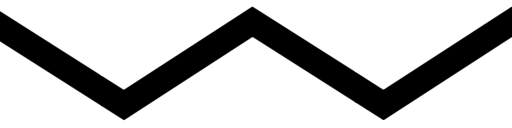
t = 0.00 s
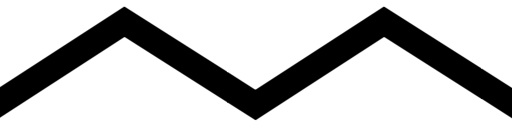
t = 0.25 s
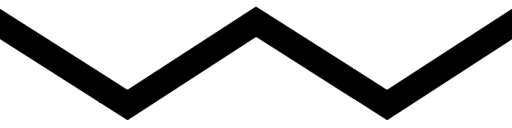
t = 0.50 s
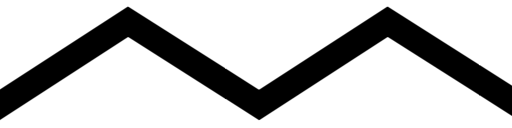
t = 0.75 s

The animated SVG that drew these frames (rendered in a browser with its animation timeline set to each time). Animation: 1 CSS @keyframes rule; one cycle of 1.00 s, repeats indefinitely.

<svg id="wave-svg" xmlns="http://www.w3.org/2000/svg" viewBox="0 0 20 5"><style>.st0{fill:none;stroke:#000;stroke-miterlimit:10;animation:shift 1s linear infinite}@keyframes shift{0%{transform:translateX(0) translateY(0)}to{transform:translateX(-20px) translateY(0)}}</style><path class="st0" fill="none" stroke="#000" stroke-miterlimit="10" d="M-.28.85L4.84 4.1 9.86.85l5.12 3.25L20 .85l5.12 3.25L30.14.85l5.12 3.25L40.27.85"/></svg>
